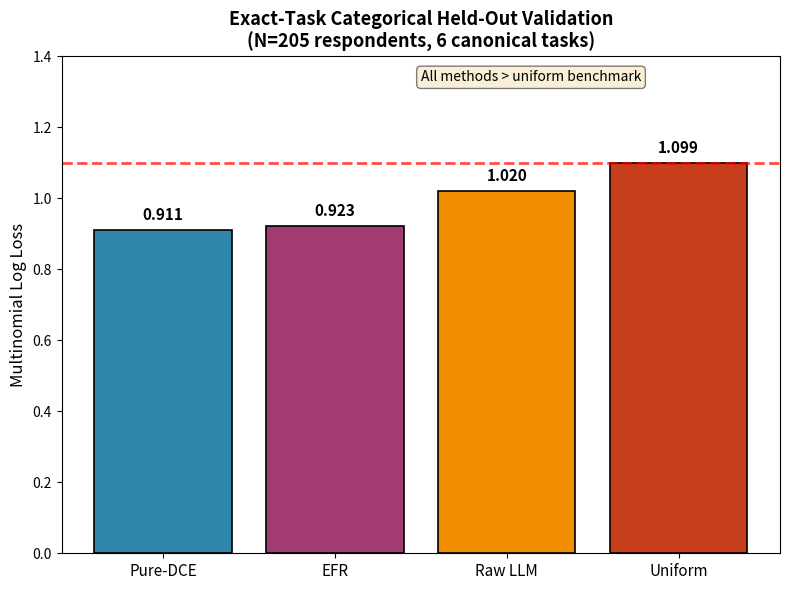

The script that saved this image: (Note: this script raises an exception after producing the figure.)
#!/usr/bin/env python3
"""
Generate Figure 1: Held-out predictive performance with uniform benchmark
"""
import matplotlib.pyplot as plt
import numpy as np

# Data
methods = ['Pure-DCE', 'EFR', 'Raw LLM', 'Uniform']
log_loss = [0.911, 0.923, 1.020, 1.099]
colors = ['#2E86AB', '#A23B72', '#F18F01', '#C73E1D']

fig, ax = plt.subplots(figsize=(8, 6))

x = np.arange(len(methods))
bars = ax.bar(x, log_loss, color=colors, edgecolor='black', linewidth=1.2)

# Add value labels on bars
for i, (bar, val) in enumerate(zip(bars, log_loss)):
    height = bar.get_height()
    ax.text(bar.get_x() + bar.get_width()/2., height + 0.02,
            f'{val:.3f}', ha='center', va='bottom', fontsize=11, fontweight='bold')

# Add horizontal line for uniform
ax.axhline(y=1.0986, color='red', linestyle='--', linewidth=2, alpha=0.7, label='Uniform benchmark')

ax.set_ylabel('Multinomial Log Loss', fontsize=12)
ax.set_title('Exact-Task Categorical Held-Out Validation\n(N=205 respondents, 6 canonical tasks)', fontsize=13, fontweight='bold')
ax.set_xticks(x)
ax.set_xticklabels(methods, fontsize=11)
ax.set_ylim(0, 1.4)

# Add annotation
ax.text(0.5, 0.95, 'All methods > uniform benchmark', 
        transform=ax.transAxes, fontsize=10, style='italic',
        bbox=dict(boxstyle='round', facecolor='wheat', alpha=0.5))

plt.tight_layout()
plt.savefig('/tmp/behavioral-digital-twins/figures/figure_1_heldout_predictive.png', dpi=300, bbox_inches='tight')
plt.savefig('/tmp/behavioral-digital-twins/figures/figure_1_heldout_predictive.pdf', bbox_inches='tight')
print("✓ Figure 1 saved: figure_1_heldout_predictive.png and .pdf")
